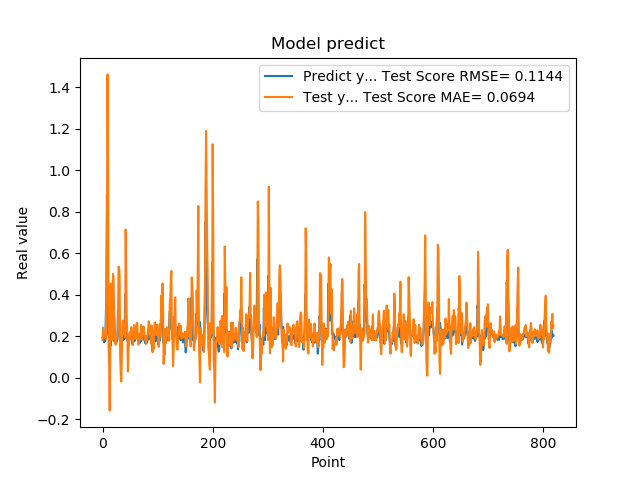

The data file committed next to this chart (first rows):
1.941800117492676059e-01, 1.808875630272791801e-01
1.970258951187133512e-01, 2.407534610683439991e-01
1.859861761331558505e-01, 2.114160843378988797e-01
1.705197989940643033e-01, 2.135476139304819387e-01
1.844120919704437256e-01, 1.927129341048157973e-01
1.779371052980423251e-01, 1.979644125197436988e-01
3.004232645034790039e-01, 1.878572926388746012e-01
3.969086110591887873e-01, 4.149439969134155470e-01
8.820003867149353027e-01, 6.970252897693955951e-01
6.841114759445190430e-01, 1.462886388061312548e+00
2.116497457027435580e-01, 1.041217558479283989e+00
2.014262527227401733e-01, 1.493845424767236418e-01
2.061583995819092074e-01, 7.036110925609503908e-02
3.160260915756225586e-01, -1.579762111120811829e-01
3.489396274089813232e-01, 1.766195673259221277e-01
1.544443815946578979e-01, 4.548561623757767514e-01
1.959947794675827026e-01, 2.055053100884992323e-01
1.894801408052444180e-01, 2.895638746567228972e-01
4.474425017833709162e-01, 1.830254888690192594e-01
3.771362304687500555e-01, 5.004005304364932405e-01
1.889318972826004028e-01, 4.822897200608567414e-01
1.752775162458419522e-01, 3.007593779927267841e-01
1.822472065687180121e-01, 2.863461627399420117e-01
1.866402029991149902e-01, 1.626333471757501759e-01
1.715678423643112183e-01, 1.594156947066212582e-01
1.676391065120696744e-01, 1.880188480738854417e-01
1.773854047060013095e-01, 1.897444639861121662e-01
1.872433423995972235e-01, 2.064126210004450790e-01
3.204146027565002441e-01, 2.313338044433305707e-01
3.134283721446990967e-01, 5.356797047763294239e-01
3.171058297157288153e-01, 5.321674918858935177e-01
2.202603369951247891e-01, 4.943386996039316195e-01
1.659800857305526733e-01, 1.025726947300325820e-01
1.415748745203018188e-01, 2.061732083622695721e-02
1.852595061063766479e-01, -1.876335102137181507e-02
1.814238876104354858e-01, 1.099516733459097173e-01
1.905867606401443481e-01, 2.418454121115547473e-01
1.810430586338043213e-01, 2.748166160775900035e-01
1.954265981912612915e-01, 2.333573512113511494e-01
2.029463946819305142e-01, 2.247948689099457942e-01
1.862521618604660034e-01, 2.317727325321116416e-01
4.038094580173492432e-01, 1.944996543932840938e-01
3.743042349815369207e-01, 7.138784448180128805e-01
2.572054266929626465e-01, 4.873461536976229080e-01
2.253161966800689420e-01, 2.766134695707979652e-01
1.787700653076171875e-01, 2.063802451825235973e-01
1.761920750141143799e-01, 2.997420175681696913e-02
1.861467957496643066e-01, 1.293850448744950921e-01
1.954011768102645874e-01, 1.659524204203473852e-01
1.907722949981689176e-01, 2.140217704248104091e-01
1.898660957813262939e-01, 2.197383820060698489e-01
2.001174986362457275e-01, 1.888222001378558612e-01
1.922753006219863892e-01, 2.436639215853641793e-01
1.810636967420578003e-01, 2.121088570929294259e-01
1.635809391736984530e-01, 1.918686174905772923e-01
1.916799396276473999e-01, 1.568605311112801770e-01
2.058236002922058105e-01, 1.824718370849502669e-01
1.857409924268722812e-01, 2.539961290220447698e-01
1.752161234617233276e-01, 2.255244146221064561e-01
1.845117062330245972e-01, 2.072450161006997305e-01
2.143009155988692682e-01, 1.880701958685375152e-01
... 759 more rows
